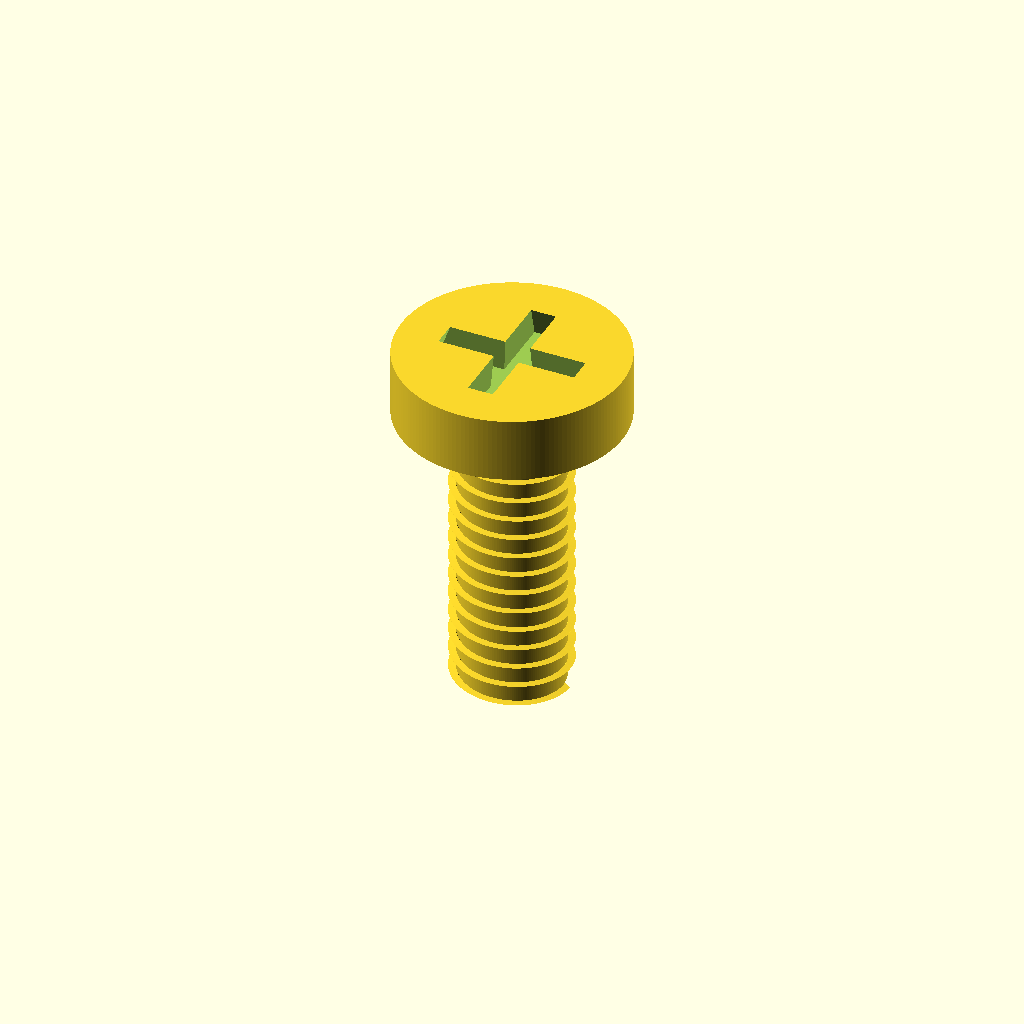
Cell 1: the model at its default parameters.
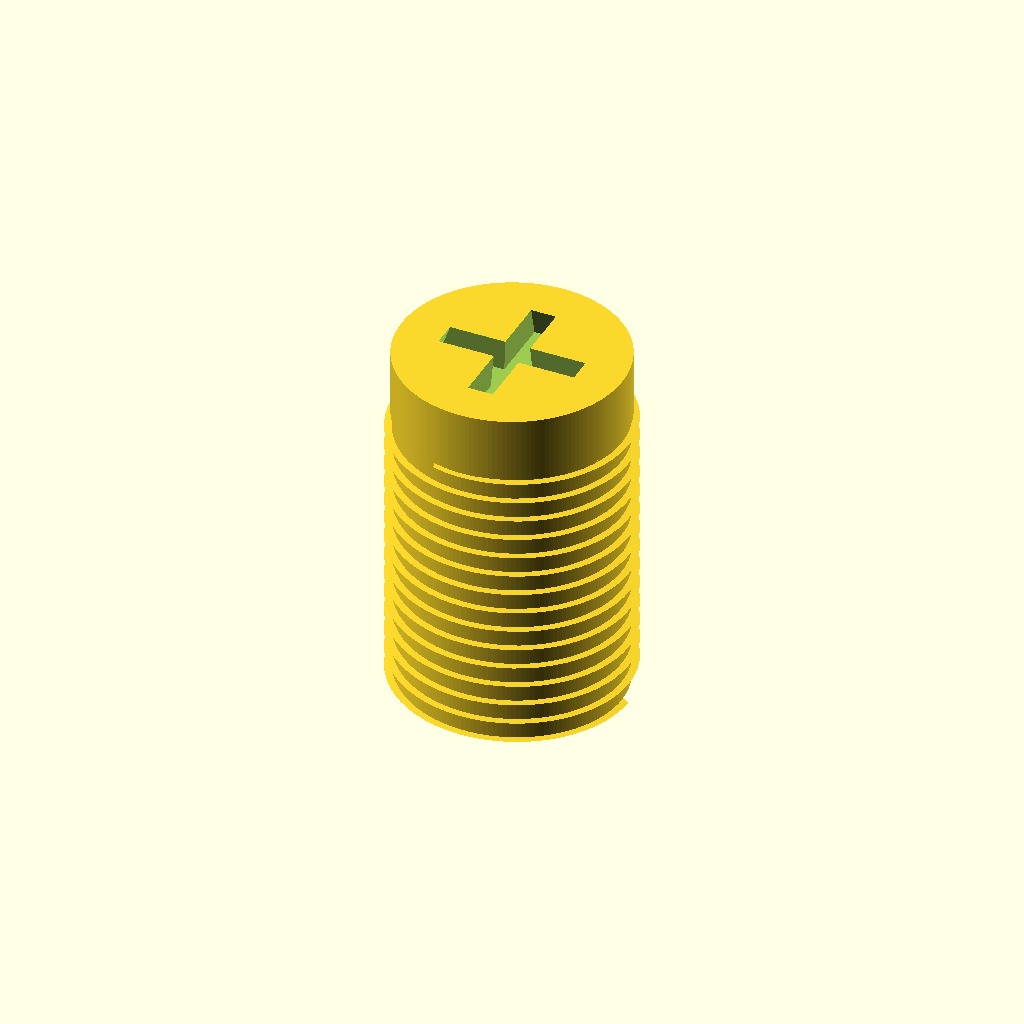
Cell 2: shaft_d = 8 (everything else at default).
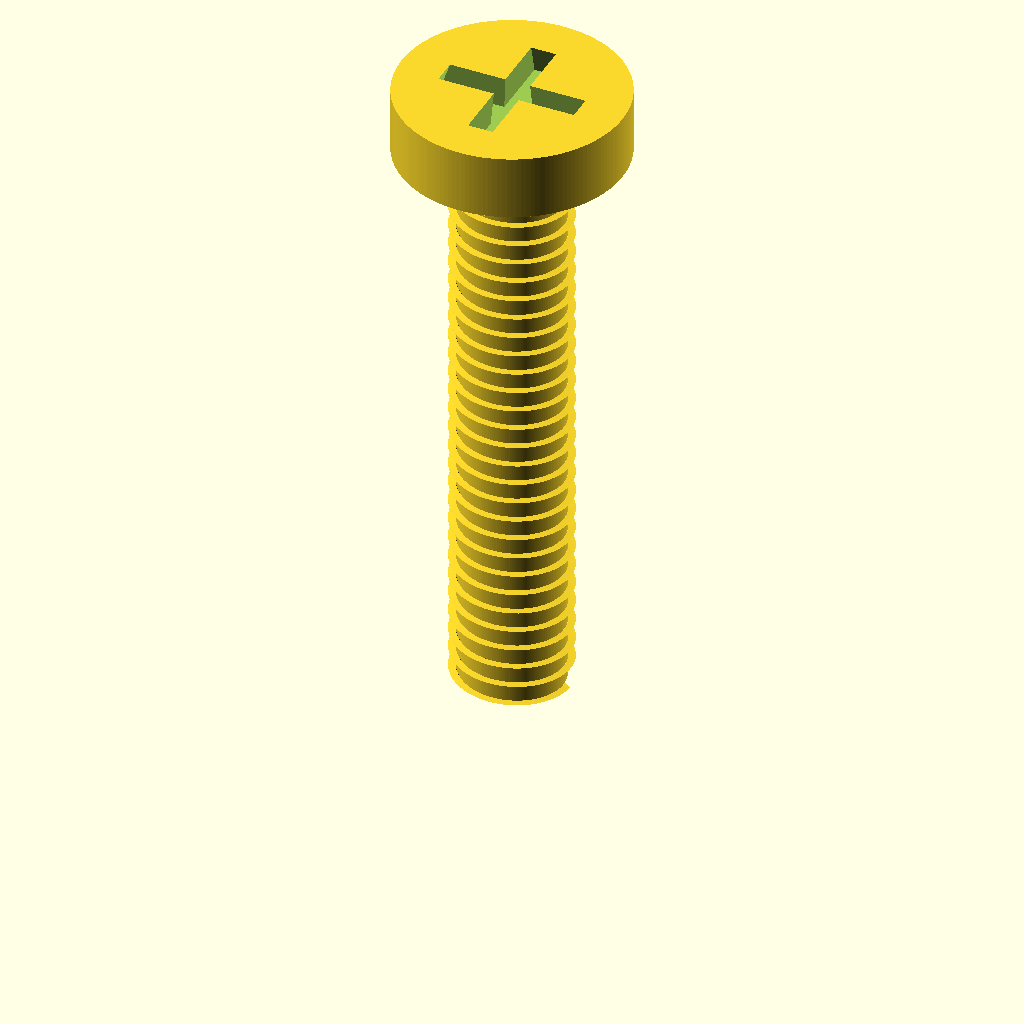
Cell 3 — length set to 20, the other parameters unchanged.
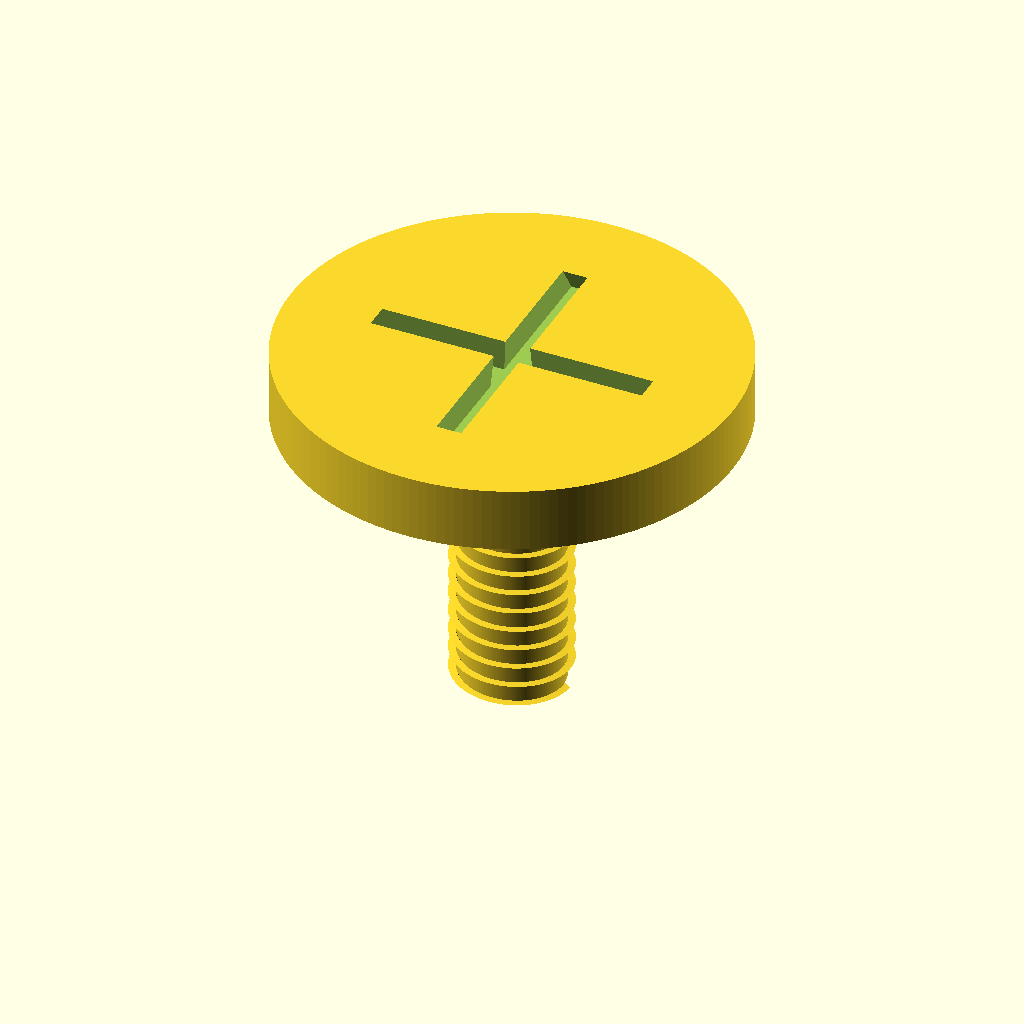
Cell 4: the same model with head_d = 15.2.
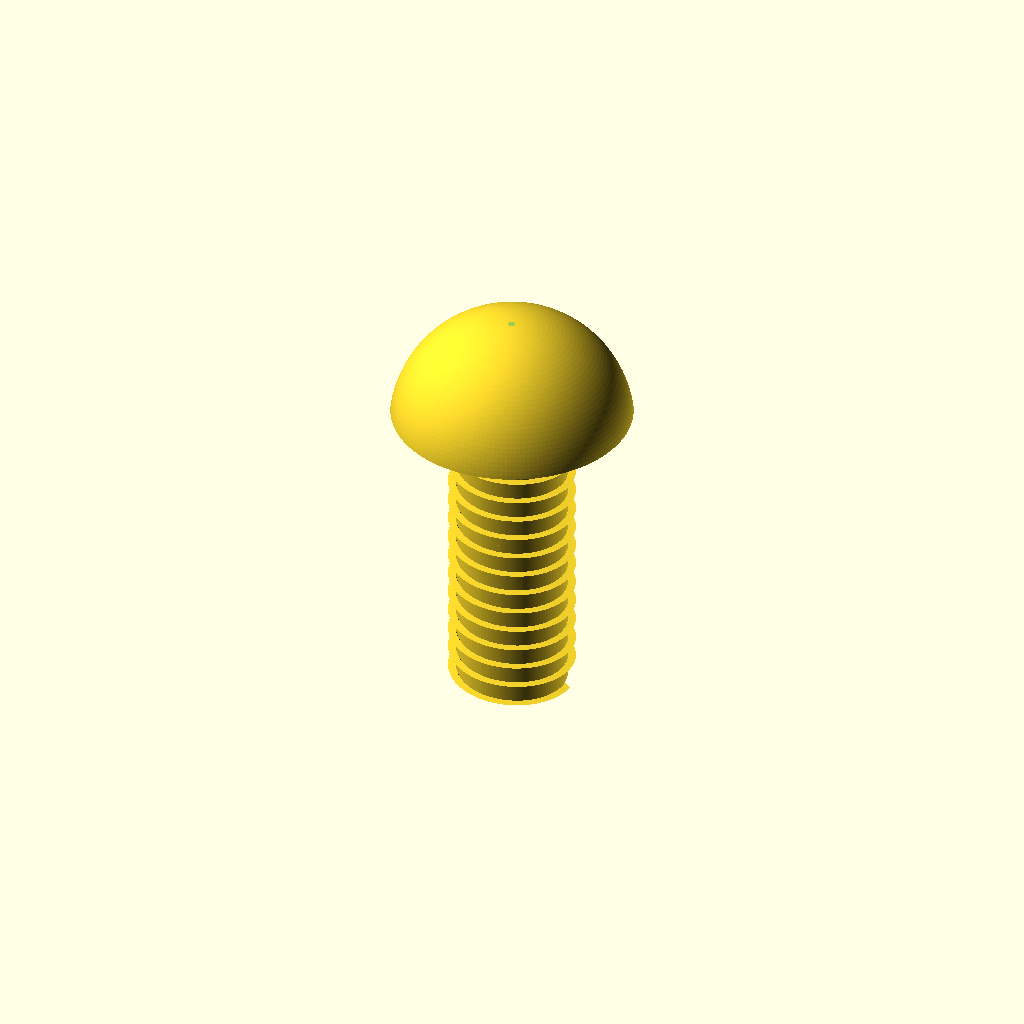
Cell 5: the same model with head_h = 4.4.
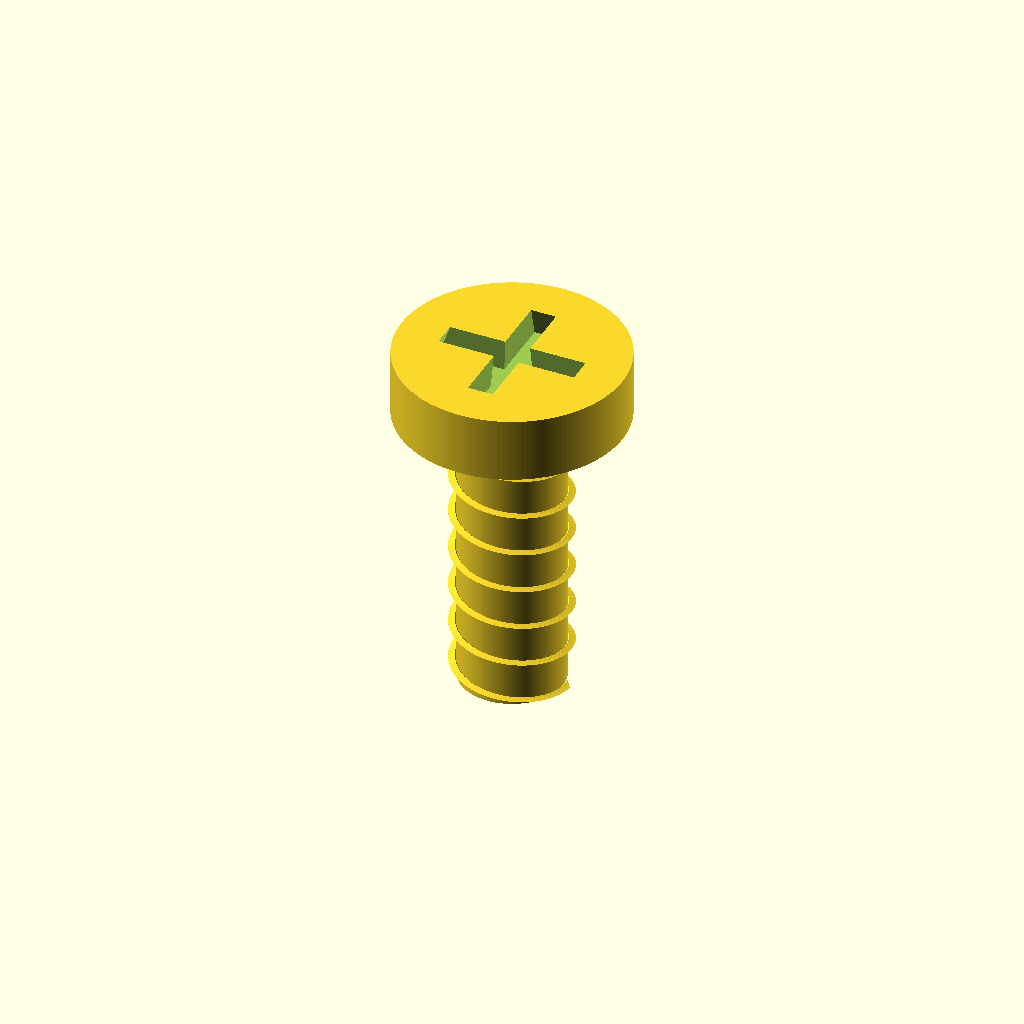
Cell 6: pitch = 1.4 (everything else at default).
All cells are drawn from one camera (rotation 55°, 0°, 25°, orthographic, colour scheme Cornfield), so only the parameter changes between them.
Source of the model, additional_study/matched_effort/results/direct_vlm/scad/screw__M4_dome_screw.scad:
$fn = 160;

// =====================
// Dome head screw (mm)
// =====================
shaft_d = 4.0;
shaft_r = shaft_d/2;
length  = 10.0;     // under-head length

head_d = 7.6;
head_r = head_d/2;
head_h = 2.2;       // dome height above the under-head plane

// Visual thread approximation (kept subtle so dimensions remain correct)
pitch        = 0.7;
thread_depth = 0.25;                 // radial depth
r_major      = shaft_r;
r_minor      = r_major - thread_depth;

drive_depth = 1.1;                   // recess depth into head
drive_w     = 1.0;                   // slot width
drive_len   = head_d * 0.72;         // slot length across head

eps = 0.02;

// Spherical cap radius for dome head: base radius a=head_r, cap height h=head_h
function cap_sphere_R(a,h) = (a*a + h*h) / (2*h);

module dome_head_cap(a, h) {
    // Cap base plane at z=0, top at z=h
    R = cap_sphere_R(a,h);
    intersection() {
        translate([0,0,R - h]) sphere(r=R);
        cylinder(h=h, r=a);
    }
}

module phillips_recess() {
    // Cut from near top down by drive_depth
    translate([0,0,head_h - drive_depth - eps])
    union() {
        linear_extrude(height = drive_depth + 2*eps, scale = 0.85, convexity=10)
            square([drive_len, drive_w], center=true);
        linear_extrude(height = drive_depth + 2*eps, scale = 0.85, convexity=10)
            square([drive_w, drive_len], center=true);
    }
}

module threaded_shank(len) {
    // Core at minor radius + helical ridge up to major radius
    union() {
        cylinder(h=len, r=r_minor);

        turns = len / pitch;
        linear_extrude(height=len, twist=turns*360, slices=max(20, ceil(turns*60)), convexity=10)
            translate([r_minor, 0, 0])
                polygon(points=[
                    [0, -pitch*0.25],
                    [r_major - r_minor, 0],
                    [0,  pitch*0.25]
                ]);
    }
}

module dome_head_screw() {
    difference() {
        union() {
            // Shank: z=0..length
            threaded_shank(length);

            // Dome head: base at z=length, top at z=length+head_h
            translate([0,0,length - eps])  // overlap ensures one connected solid
                dome_head_cap(head_r, head_h);
        }

        // Drive recess cut into dome head
        translate([0,0,length - eps])
            phillips_recess();
    }
}

dome_head_screw();
Parameter table extracted from the source (name, type, default, range or options):
shaft_d: number, default 4
length: number, default 10
head_d: number, default 7.6
head_h: number, default 2.2
pitch: number, default 0.7
thread_depth: number, default 0.25
drive_depth: number, default 1.1
drive_w: number, default 1
eps: number, default 0.02
